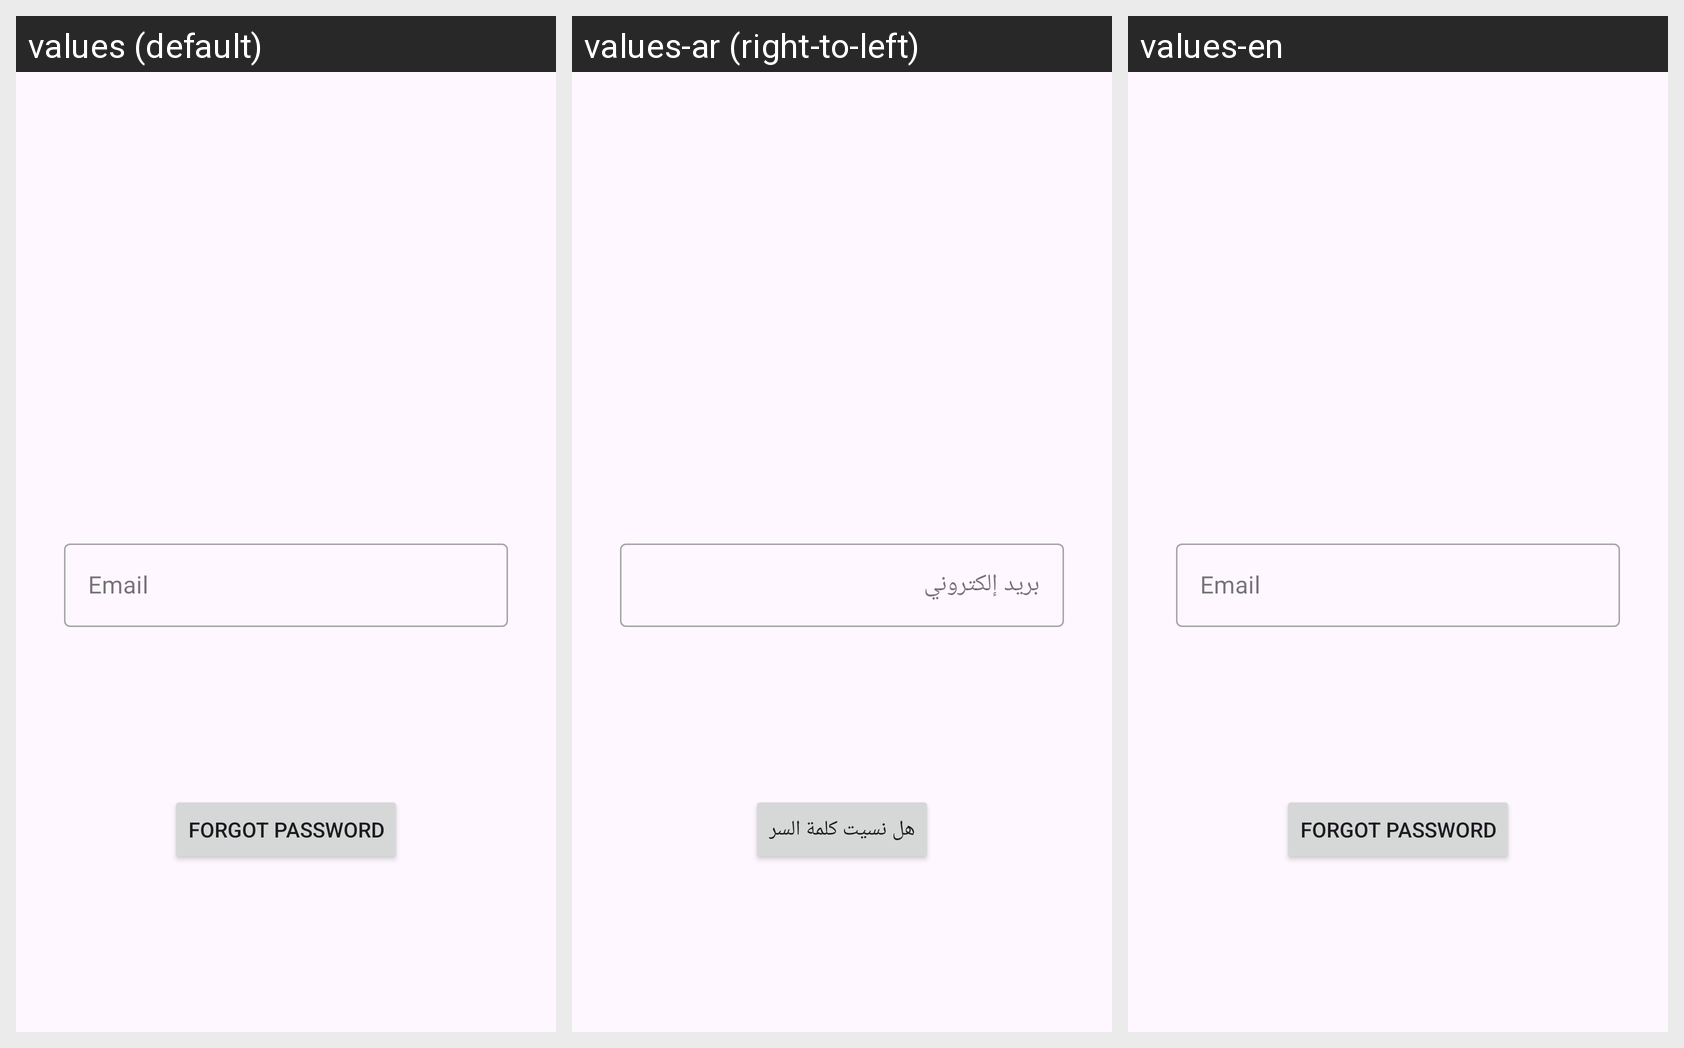

The Android screen above is rendered under several locales of the same app. Produce the string resources it draws, with the default and per-locale values.
Android screen res/layout/reset_layout.xml rendered under 3 locales, left to right: values (default), values-ar (right-to-left), values-en. Device: Nexus 5 (rendered at 1080×1920; each locale shown at half size, 540×960, under a caption strip naming it); theme Theme.Accounter.
Strings drawn on this screen, with the default value and each locale's value (text and hints the layout hard-codes, and strings that could not be matched under every locale, appear in the picture but are not listed):

login_email_hint
  values: Email
  values-ar: بريد إلكتروني
  values-en: Email

reset
  values: forgot password
  values-ar: هل نسيت كلمة السر
  values-en: forgot password
